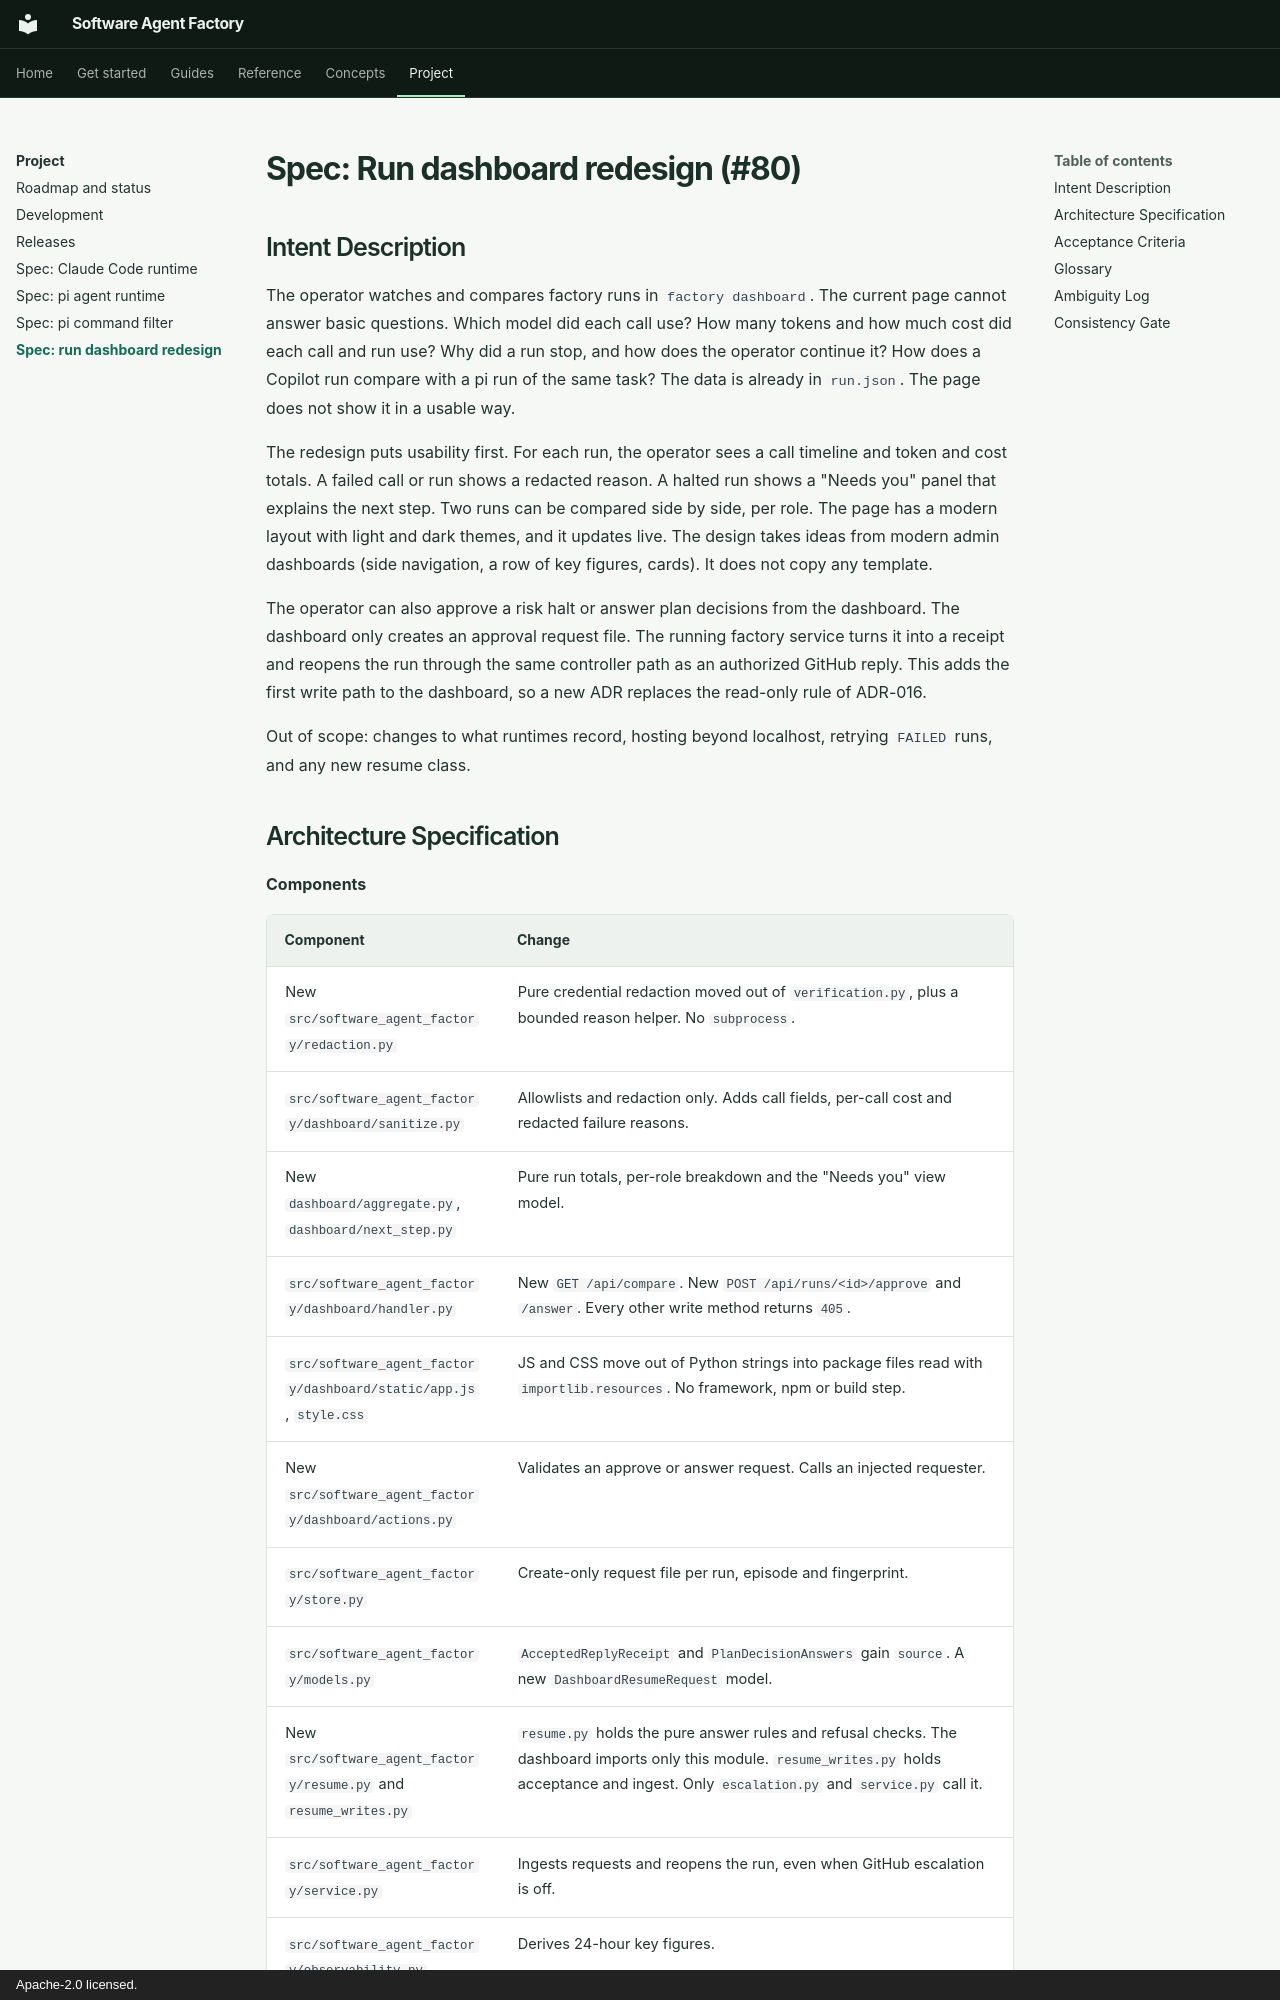

repository: sanjit-roopra/software-agent-factory · page: specs/run-dashboard-redesign/index.html · generator: mkdocs · copyright: Apache-2.0 licensed.

<!-- spec-version: 13.3.0 -->
# Spec: Run dashboard redesign (#80)

## Intent Description

The operator watches and compares factory runs in `factory dashboard`. The current page cannot answer basic questions. Which model did each call use? How many tokens and how much cost did each call and run use? Why did a run stop, and how does the operator continue it? How does a Copilot run compare with a pi run of the same task? The data is already in `run.json`. The page does not show it in a usable way.

The redesign puts usability first. For each run, the operator sees a call timeline and token and cost totals. A failed call or run shows a redacted reason. A halted run shows a "Needs you" panel that explains the next step. Two runs can be compared side by side, per role. The page has a modern layout with light and dark themes, and it updates live. The design takes ideas from modern admin dashboards (side navigation, a row of key figures, cards). It does not copy any template.

The operator can also approve a risk halt or answer plan decisions from the dashboard. The dashboard only creates an approval request file. The running factory service turns it into a receipt and reopens the run through the same controller path as an authorized GitHub reply. This adds the first write path to the dashboard, so a new ADR replaces the read-only rule of ADR-016.

Out of scope: changes to what runtimes record, hosting beyond localhost, retrying `FAILED` runs, and any new resume class.
